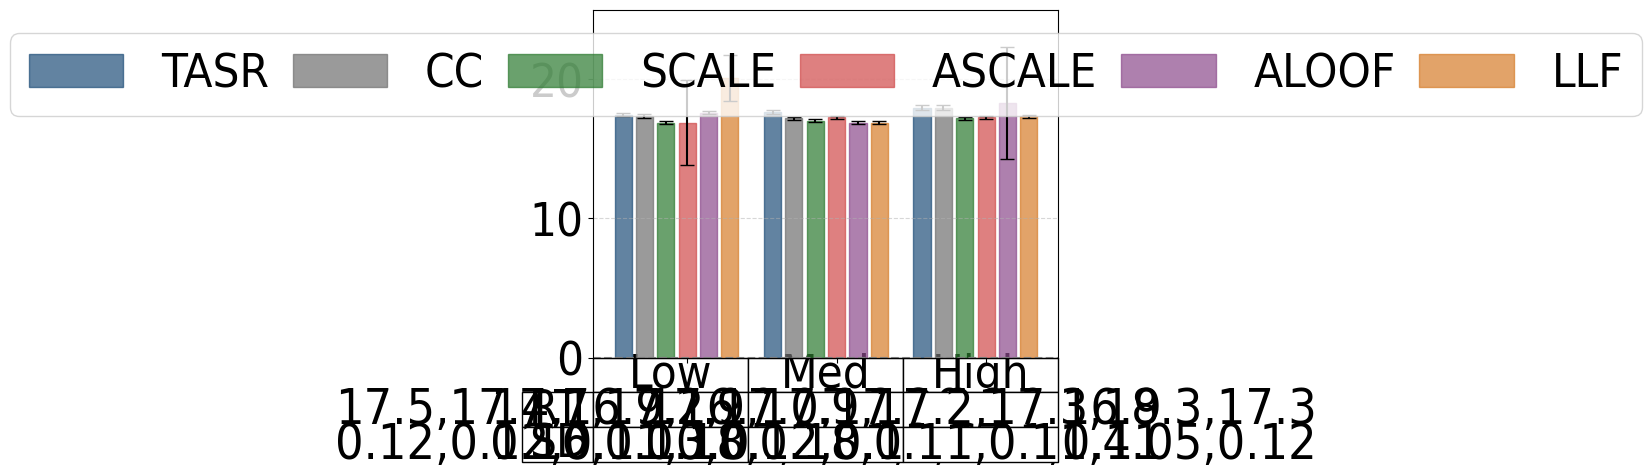

This chart was generated by the following Python code:
#File: plot_sc_results_aus_runtime_table.py
#Purpose: Plots single-commodity average runtime and standard deviations for 
#the Austin network under low, medium, and high demand levels. Includes table.

import matplotlib.pyplot as plt
import numpy as np
import matplotlib.patches as mpatches
import math

plt.rcParams['font.family'] = 'Arial'
plt.rcParams['font.stretch'] = 'condensed'

aus_low = {
    #TASR, CC, SCALE, ASCALE, ALOOF, LLF
    "SO_TSTT": [38021.89, 38021.89, 38021.89, 38021.89, 38021.89, 38021.89],
    "flow_assigned": [24999.75, 24999.75, 24999.75, 24999.75, 24999.75, 24999.75],
    "selfish_flow": [24999.75, 24999.75, 24999.75, 24999.75, 24999.75, 24999.75],
    "TSTT": [38021.89, 38021.89, 38021.89, 38021.89, 38021.89, 119068.54],
    "st_devs_t": [0.00, 0.00, 0.00, 0.00, 0.00, 0.00],
    "runtime": [17.46001, 17.35566, 16.88342, 16.86667, 17.59253,  20.09164],
    "st_devs": [0.28568, 0.29585, 0.26978, 7.47353, 0.26525, 4.08561]
}

aus_med = {
    "SO_TSTT": [119409.35, 119409.35, 119409.35, 119409.35, 119409.35, 119409.35],
    "flow_assigned": [74999.25, 74999.25, 74999.25, 74999.25, 74999.25, 74999.25],
    "selfish_flow": [74999.25, 74999.25, 74999.25, 74999.25, 74999.25, 74999.25],
    "TSTT": [119409.35, 119409.35, 119409.35, 120788.30, 119409.35, 373939.82],
    "st_devs_t": [0.00, 0.00, 0.00, 420.10, 0.00, 0.00],
    "runtime": [17.65701, 17.19939, 17.01263, 17.24920, 16.86035, 16.87601],
    "st_devs": [0.39296, 0.25531, 0.28932, 0.32411, 0.26844, 0.27720]
}

aus_high = {
    "SO_TSTT": [365877.25, 365877.25, 365877.25, 365877.25, 365877.25, 365877.25],
    "flow_assigned": [149998.50, 149998.50, 149998.50, 149998.50, 149998.50, 149998.50],
    "selfish_flow": [149998.50, 149998.50, 149998.50, 149998.50, 149998.50, 149998.50],
    "TSTT": [365877.25, 365877.25, 371305.82, 369930.72, 393007.21, 1256181.19],
    "st_devs_t": [0.00, 0.00, 11136.52, 11629.40, 12715.16, 0.00],
    "runtime": [17.94908, 17.93724, 17.20328, 17.28063, 18.28812, 17.34867],
    "st_devs": [0.43738, 0.43165, 0.27002, 0.26509, 9.93242, 0.28261]
}


def calculate_average_and_std(aus_dict):
    runtimes = aus_dict['runtime']
    std_devs = aus_dict['st_devs']
    
    if any(runtime == 0 for runtime in runtimes):
        raise ValueError("Runtime values cannot be zero.")
    
    std_devs_propagated = [
        std_dev / math.sqrt(len(runtimes)) if len(runtimes) > 0 else 0
        for std_dev in std_devs
    ]
    
    return runtimes, std_devs_propagated

runtime_aus_low, std_aus_low = calculate_average_and_std(aus_low)
runtime_aus_med, std_aus_med = calculate_average_and_std(aus_med)
runtime_aus_high, std_aus_high = calculate_average_and_std(aus_high)

runtime_aus_low = [value for i, value in enumerate(runtime_aus_low)]
runtime_aus_med = [value for i, value in enumerate(runtime_aus_med)]
runtime_aus_high = [value for i, value in enumerate(runtime_aus_high)]

std_aus_low = [value for i, value in enumerate(std_aus_low)]
std_aus_med = [value for i, value in enumerate(std_aus_med)]
std_aus_high = [value for i, value in enumerate(std_aus_high)]

group_width = 6
group_spacing = 1
x_aus_low = np.arange(group_width)
x_aus_med = np.arange(group_width) + group_width + group_spacing
x_aus_high = np.arange(group_width) + 2 * (group_width + group_spacing)

colors = ['#1F4E79', '#707070', '#2B7A2F', '#D04A4A', '#8C4B8C', '#D67C29']
bar_labels = ['TASR', 'CC', 'SCALE', 'ASCALE', 'ALOOF', 'LLF']

fig, ax = plt.subplots(figsize=(6, 6))

bars_low = ax.bar(x_aus_low, runtime_aus_low, width=0.8,  
                  color=colors, edgecolor=colors, alpha=0.7, 
                  yerr=std_aus_low, capsize=5)
bars_med = ax.bar(x_aus_med, runtime_aus_med, width=0.8,
                  color=colors, edgecolor=colors, alpha=0.7, 
                  yerr=std_aus_med, capsize=5)
bars_high = ax.bar(x_aus_high, runtime_aus_high, width=0.8,
                   color=colors, edgecolor=colors, alpha=0.7, 
                   yerr=std_aus_high, capsize=5)

ax.set_xticks([(group_width / 2), 
               (group_width + group_spacing + group_width / 2), 
               (2 * (group_width + group_spacing) + group_width / 2)])
ax.set_xticklabels([])
ax.tick_params(axis='y', labelsize=34)
ax.set_ylim(0, 25)

legend_handles = [mpatches.Rectangle((0, 0), 1, 1, color=color, alpha=0.7) for color in colors]

combined_handles = legend_handles
combined_labels = bar_labels

columns = ["Low", "Med", "High"]

mean_row = [
    ','.join([f"{value:.1f}" for value in runtime_aus_low]),
    ','.join([f"{value:.1f}" for value in runtime_aus_med]),
    ',' .join([f"{value:.1f}" for value in runtime_aus_high])
]

sd_row = [
    ','.join([f"{value:.2f}" for value in std_aus_low]),
    ','.join([f"{value:.2f}" for value in std_aus_med]),
    ','.join([f"{value:.2f}" for value in std_aus_high])
]

rows = ["RT", "SD"]
plt.subplots_adjust(bottom=0.3)

table_data = [mean_row, sd_row]

table = plt.table(cellText=table_data,
                  rowLabels=rows,
                  colLabels=columns,
                  loc='bottom',
                  cellLoc='center')

table.auto_set_font_size(False)
table.set_fontsize(10)
table.scale(1, 1)

for (i, col) in enumerate(table.get_celld()):
    if i == 0 or i == 1 or i == 2:
        table[(0, i)].set_fontsize(34) 

column_widths = [group_width*0.8, group_width*0.8, group_width*0.8] 

cellDict = table.get_celld()
for x in range(1, len(rows)+1):
    cellDict[(x,-1)].set_height(0.1)
    cellDict[(x, -1)].set_fontsize(34) 

for i in range(len(columns)):
    table[(0, i)].set_height(0.1)

for i in range(len(columns)):
    table[(1, i)].set_height(0.1)

for i in range(len(columns)):
    table[(2, i)].set_height(0.1)


for row in range(1, len(rows)+1):
    for col in range(len(columns)):
        cellDict[(row, col)].set_fontsize(36)

plt.grid(axis='y', linestyle='--', alpha=0.5)
ax.axhline(y=0, color='gray', linestyle='--', linewidth=1.5)

ax.legend(
    combined_handles,
    combined_labels,
    loc='upper center',
    columnspacing=0.5,
    ncol=6,
    fontsize=34
)

plt.tight_layout()
plt.show()
